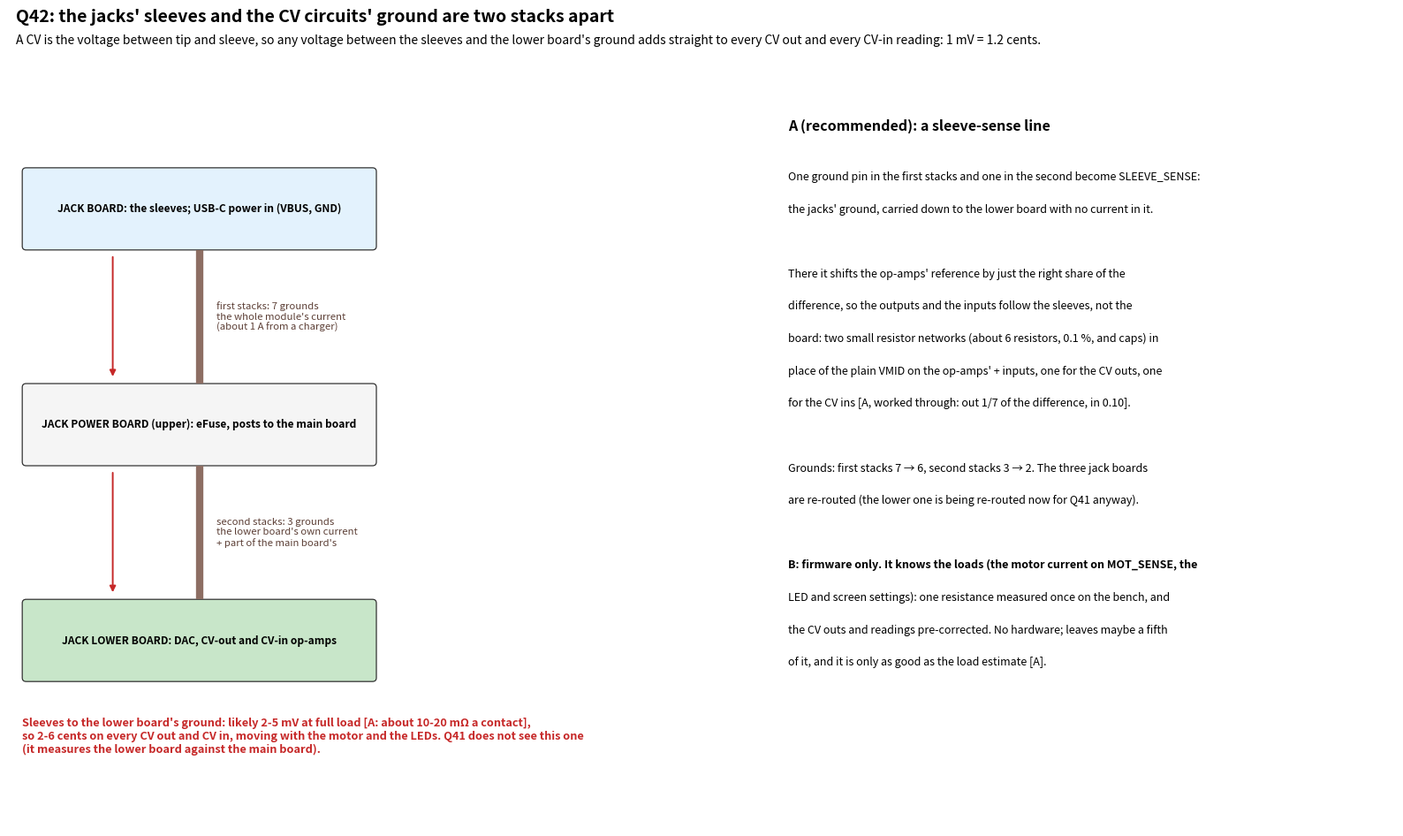

The matplotlib source for this figure:
"""Q42 picture (8 Nov 2026, noise sweep, found while doing Q41): the jack sleeves' ground and the jack lower board's analog ground
(DAC, CV-out and CV-in op-amps) are joined only through the two 2x6 stacks, and the whole module's supply current crosses the first
pair. Stack pin lists: jack-board make_board.py HDR_NETS and jack-power-board design.py STACK2 [S, ours]; contact resistance and
currents [A]. Pure matplotlib:
  python3 tools/studies/sleeve_sense_q42_sketch.py docs/img/sleeve-sense-q42.png"""
import sys
import matplotlib
matplotlib.use("Agg")
import matplotlib.pyplot as plt
from matplotlib.patches import FancyBboxPatch

fig = plt.figure(figsize=(16, 9.6), dpi=125)
ax = fig.add_axes([0.01, 0.01, 0.98, 0.9]); ax.axis("off"); ax.set_xlim(0, 160); ax.set_ylim(0, 92)
fig.text(0.015, 0.975, "Q42: the jacks' sleeves and the CV circuits' ground are two stacks apart", fontsize=14, weight="bold", va="top")
fig.text(0.015, 0.945, "A CV is the voltage between tip and sleeve, so any voltage between the sleeves and the lower board's ground adds "
         "straight to every CV out and every CV-in reading: 1 mV = 1.2 cents.", fontsize=10, va="top")


def box(x, y, w, h, t, fc, fs=8.6, b=False):
    ax.add_patch(FancyBboxPatch((x, y), w, h, boxstyle="round,pad=0.45", fc=fc, ec="#333", lw=0.9))
    ax.text(x + w / 2, y + h / 2, t, ha="center", va="center", fontsize=fs, weight="bold" if b else None)


box(2, 70, 40, 9, "JACK BOARD: the sleeves; USB-C power in (VBUS, GND)", "#e3f2fd", 8.6, True)
box(2, 44, 40, 9, "JACK POWER BOARD (upper): eFuse, posts to the main board", "#f5f5f5", 8.6, True)
box(2, 18, 40, 9, "JACK LOWER BOARD: DAC, CV-out and CV-in op-amps", "#c8e6c9", 8.6, True)
for y0, y1, t in ((53.5, 69.5, "first stacks: 7 grounds\nthe whole module's current\n(about 1 A from a charger)"),
                  (27.5, 43.5, "second stacks: 3 grounds\nthe lower board's own current\n+ part of the main board's")):
    ax.plot([22, 22], [y0, y1], color="#8d6e63", lw=6, solid_capstyle="butt")
    ax.text(24, (y0 + y1) / 2, t, fontsize=8.2, color="#5d4037", va="center")
ax.annotate("", (12, 54), (12, 69), arrowprops=dict(arrowstyle="-|>", color="#c62828", lw=1.4))
ax.annotate("", (12, 28), (12, 43), arrowprops=dict(arrowstyle="-|>", color="#c62828", lw=1.4))
ax.text(1.5, 9, "Sleeves to the lower board's ground: likely 2-5 mV at full load [A: about 10-20 mΩ a contact],\n"
        "so 2-6 cents on every CV out and CV in, moving with the motor and the LEDs. Q41 does not see this one\n"
        "(it measures the lower board against the main board).", fontsize=9.2, color="#c62828", weight="bold")

x0 = 90
ax.text(x0, 84, "A (recommended): a sleeve-sense line", fontsize=11.5, weight="bold")
la = ["One ground pin in the first stacks and one in the second become SLEEVE_SENSE:",
      "the jacks' ground, carried down to the lower board with no current in it.",
      "",
      "There it shifts the op-amps' reference by just the right share of the",
      "difference, so the outputs and the inputs follow the sleeves, not the",
      "board: two small resistor networks (about 6 resistors, 0.1 %, and caps) in",
      "place of the plain VMID on the op-amps' + inputs, one for the CV outs, one",
      "for the CV ins [A, worked through: out 1/7 of the difference, in 0.10].",
      "",
      "Grounds: first stacks 7 → 6, second stacks 3 → 2. The three jack boards",
      "are re-routed (the lower one is being re-routed now for Q41 anyway).",
      "",
      "B: firmware only. It knows the loads (the motor current on MOT_SENSE, the",
      "LED and screen settings): one resistance measured once on the bench, and",
      "the CV outs and readings pre-corrected. No hardware; leaves maybe a fifth",
      "of it, and it is only as good as the load estimate [A]."]
for k, t in enumerate(la):
    ax.text(x0, 78 - k * 3.9, t, fontsize=9, weight="bold" if t.startswith("B:") else None)
fig.savefig(sys.argv[1] if len(sys.argv) > 1 else "sleeve-sense-q42.png")
